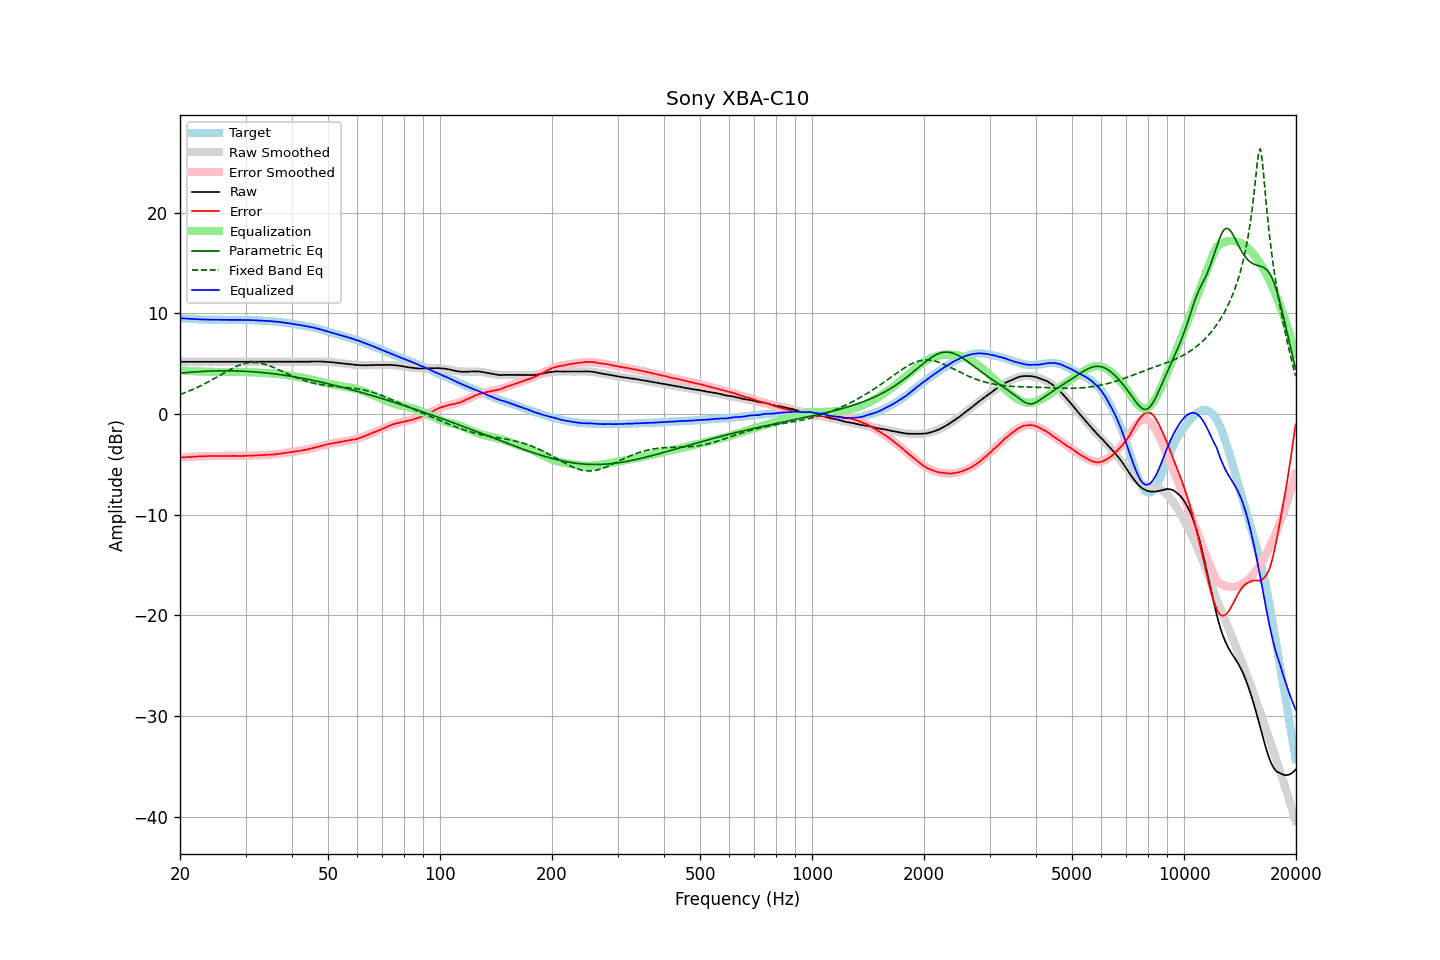

Source data for this figure (header and first rows):
frequency, raw, error, smoothed, error_smoothed, equalization, parametric_eq, fixed_band_eq, equalized_raw, equalized_smoothed, target
20.00, 5.18, -4.33, 5.18, -4.34, 4.34, 4.04, 1.94, 9.51, 9.51, 9.51
20.20, 5.18, -4.32, 5.18, -4.32, 4.32, 4.06, 1.99, 9.50, 9.50, 9.50
20.40, 5.18, -4.31, 5.18, -4.31, 4.31, 4.08, 2.05, 9.49, 9.49, 9.49
20.61, 5.18, -4.30, 5.18, -4.30, 4.30, 4.09, 2.11, 9.48, 9.48, 9.48
20.81, 5.18, -4.28, 5.18, -4.29, 4.29, 4.11, 2.17, 9.46, 9.46, 9.46
21.02, 5.18, -4.27, 5.18, -4.28, 4.28, 4.12, 2.23, 9.45, 9.45, 9.45
21.23, 5.18, -4.26, 5.18, -4.26, 4.26, 4.13, 2.30, 9.44, 9.44, 9.44
21.44, 5.18, -4.27, 5.18, -4.26, 4.26, 4.15, 2.37, 9.43, 9.43, 9.45
21.66, 5.18, -4.25, 5.18, -4.25, 4.25, 4.16, 2.43, 9.42, 9.42, 9.43
21.87, 5.18, -4.25, 5.18, -4.24, 4.24, 4.17, 2.50, 9.42, 9.42, 9.42
22.09, 5.18, -4.23, 5.18, -4.23, 4.23, 4.18, 2.58, 9.41, 9.41, 9.40
22.31, 5.18, -4.22, 5.18, -4.22, 4.22, 4.19, 2.65, 9.40, 9.40, 9.40
22.54, 5.18, -4.21, 5.18, -4.22, 4.22, 4.20, 2.73, 9.39, 9.39, 9.39
22.76, 5.18, -4.21, 5.18, -4.21, 4.21, 4.21, 2.81, 9.39, 9.39, 9.39
22.99, 5.18, -4.20, 5.18, -4.20, 4.20, 4.22, 2.89, 9.38, 9.38, 9.38
23.22, 5.18, -4.19, 5.18, -4.20, 4.20, 4.23, 2.97, 9.38, 9.38, 9.37
23.45, 5.18, -4.20, 5.18, -4.19, 4.19, 4.24, 3.05, 9.37, 9.37, 9.38
23.69, 5.18, -4.19, 5.18, -4.19, 4.19, 4.25, 3.14, 9.37, 9.37, 9.36
23.92, 5.18, -4.18, 5.18, -4.18, 4.18, 4.25, 3.22, 9.36, 9.36, 9.35
24.16, 5.18, -4.18, 5.18, -4.18, 4.18, 4.26, 3.31, 9.36, 9.36, 9.36
24.40, 5.18, -4.18, 5.18, -4.18, 4.18, 4.26, 3.40, 9.36, 9.36, 9.36
24.65, 5.18, -4.18, 5.18, -4.18, 4.18, 4.27, 3.49, 9.35, 9.35, 9.36
24.89, 5.18, -4.18, 5.18, -4.17, 4.17, 4.27, 3.58, 9.35, 9.35, 9.36
25.14, 5.18, -4.17, 5.18, -4.17, 4.17, 4.28, 3.67, 9.35, 9.35, 9.34
25.39, 5.18, -4.17, 5.18, -4.17, 4.17, 4.28, 3.76, 9.35, 9.35, 9.34
25.65, 5.18, -4.16, 5.18, -4.17, 4.17, 4.28, 3.86, 9.35, 9.35, 9.34
25.91, 5.18, -4.16, 5.18, -4.17, 4.17, 4.28, 3.95, 9.34, 9.34, 9.34
26.16, 5.18, -4.17, 5.18, -4.16, 4.16, 4.29, 4.04, 9.34, 9.34, 9.35
26.43, 5.18, -4.17, 5.18, -4.16, 4.16, 4.29, 4.13, 9.34, 9.34, 9.35
26.69, 5.18, -4.17, 5.18, -4.16, 4.16, 4.29, 4.22, 9.34, 9.34, 9.34
26.96, 5.18, -4.16, 5.18, -4.16, 4.16, 4.29, 4.31, 9.34, 9.34, 9.34
27.23, 5.18, -4.16, 5.18, -4.17, 4.17, 4.28, 4.40, 9.34, 9.34, 9.34
27.50, 5.18, -4.16, 5.18, -4.17, 4.17, 4.28, 4.48, 9.34, 9.34, 9.34
27.77, 5.18, -4.17, 5.18, -4.17, 4.17, 4.28, 4.56, 9.34, 9.34, 9.34
28.05, 5.18, -4.16, 5.18, -4.17, 4.17, 4.28, 4.64, 9.35, 9.35, 9.34
28.33, 5.18, -4.17, 5.18, -4.17, 4.17, 4.27, 4.71, 9.35, 9.35, 9.35
28.62, 5.18, -4.17, 5.18, -4.17, 4.17, 4.27, 4.78, 9.35, 9.35, 9.35
28.90, 5.18, -4.17, 5.18, -4.17, 4.17, 4.26, 4.84, 9.34, 9.34, 9.35
29.19, 5.18, -4.17, 5.18, -4.17, 4.17, 4.25, 4.90, 9.34, 9.34, 9.35
29.48, 5.18, -4.17, 5.18, -4.16, 4.16, 4.25, 4.95, 9.34, 9.34, 9.35
29.78, 5.18, -4.16, 5.18, -4.16, 4.16, 4.24, 5.00, 9.34, 9.34, 9.34
30.08, 5.18, -4.16, 5.18, -4.16, 4.16, 4.23, 5.04, 9.33, 9.33, 9.34
30.38, 5.18, -4.15, 5.18, -4.15, 4.15, 4.22, 5.07, 9.33, 9.33, 9.33
30.68, 5.18, -4.14, 5.18, -4.15, 4.15, 4.21, 5.09, 9.33, 9.33, 9.32
30.99, 5.18, -4.14, 5.18, -4.14, 4.14, 4.20, 5.11, 9.32, 9.32, 9.32
31.30, 5.18, -4.14, 5.18, -4.13, 4.13, 4.19, 5.12, 9.31, 9.31, 9.31
31.61, 5.18, -4.13, 5.18, -4.13, 4.13, 4.18, 5.12, 9.30, 9.30, 9.31
31.93, 5.18, -4.11, 5.18, -4.12, 4.12, 4.17, 5.11, 9.30, 9.30, 9.29
32.24, 5.18, -4.11, 5.18, -4.11, 4.11, 4.16, 5.10, 9.29, 9.29, 9.29
32.57, 5.18, -4.10, 5.18, -4.10, 4.10, 4.14, 5.07, 9.28, 9.28, 9.28
32.89, 5.18, -4.09, 5.18, -4.09, 4.09, 4.13, 5.05, 9.27, 9.27, 9.27
33.22, 5.18, -4.09, 5.18, -4.09, 4.09, 4.11, 5.01, 9.26, 9.26, 9.27
33.55, 5.18, -4.08, 5.18, -4.08, 4.08, 4.10, 4.97, 9.26, 9.26, 9.26
33.89, 5.18, -4.07, 5.18, -4.07, 4.07, 4.08, 4.93, 9.25, 9.25, 9.25
34.23, 5.18, -4.05, 5.18, -4.06, 4.06, 4.07, 4.88, 9.24, 9.24, 9.23
34.57, 5.18, -4.05, 5.18, -4.05, 4.05, 4.05, 4.82, 9.23, 9.23, 9.22
34.92, 5.18, -4.03, 5.18, -4.04, 4.04, 4.03, 4.76, 9.22, 9.22, 9.21
35.27, 5.18, -4.04, 5.18, -4.03, 4.03, 4.01, 4.70, 9.20, 9.20, 9.22
35.62, 5.18, -4.02, 5.18, -4.01, 4.01, 3.99, 4.63, 9.19, 9.19, 9.19
35.97, 5.18, -4.01, 5.18, -4.00, 4.00, 3.97, 4.56, 9.18, 9.18, 9.19
... 635 more rows
